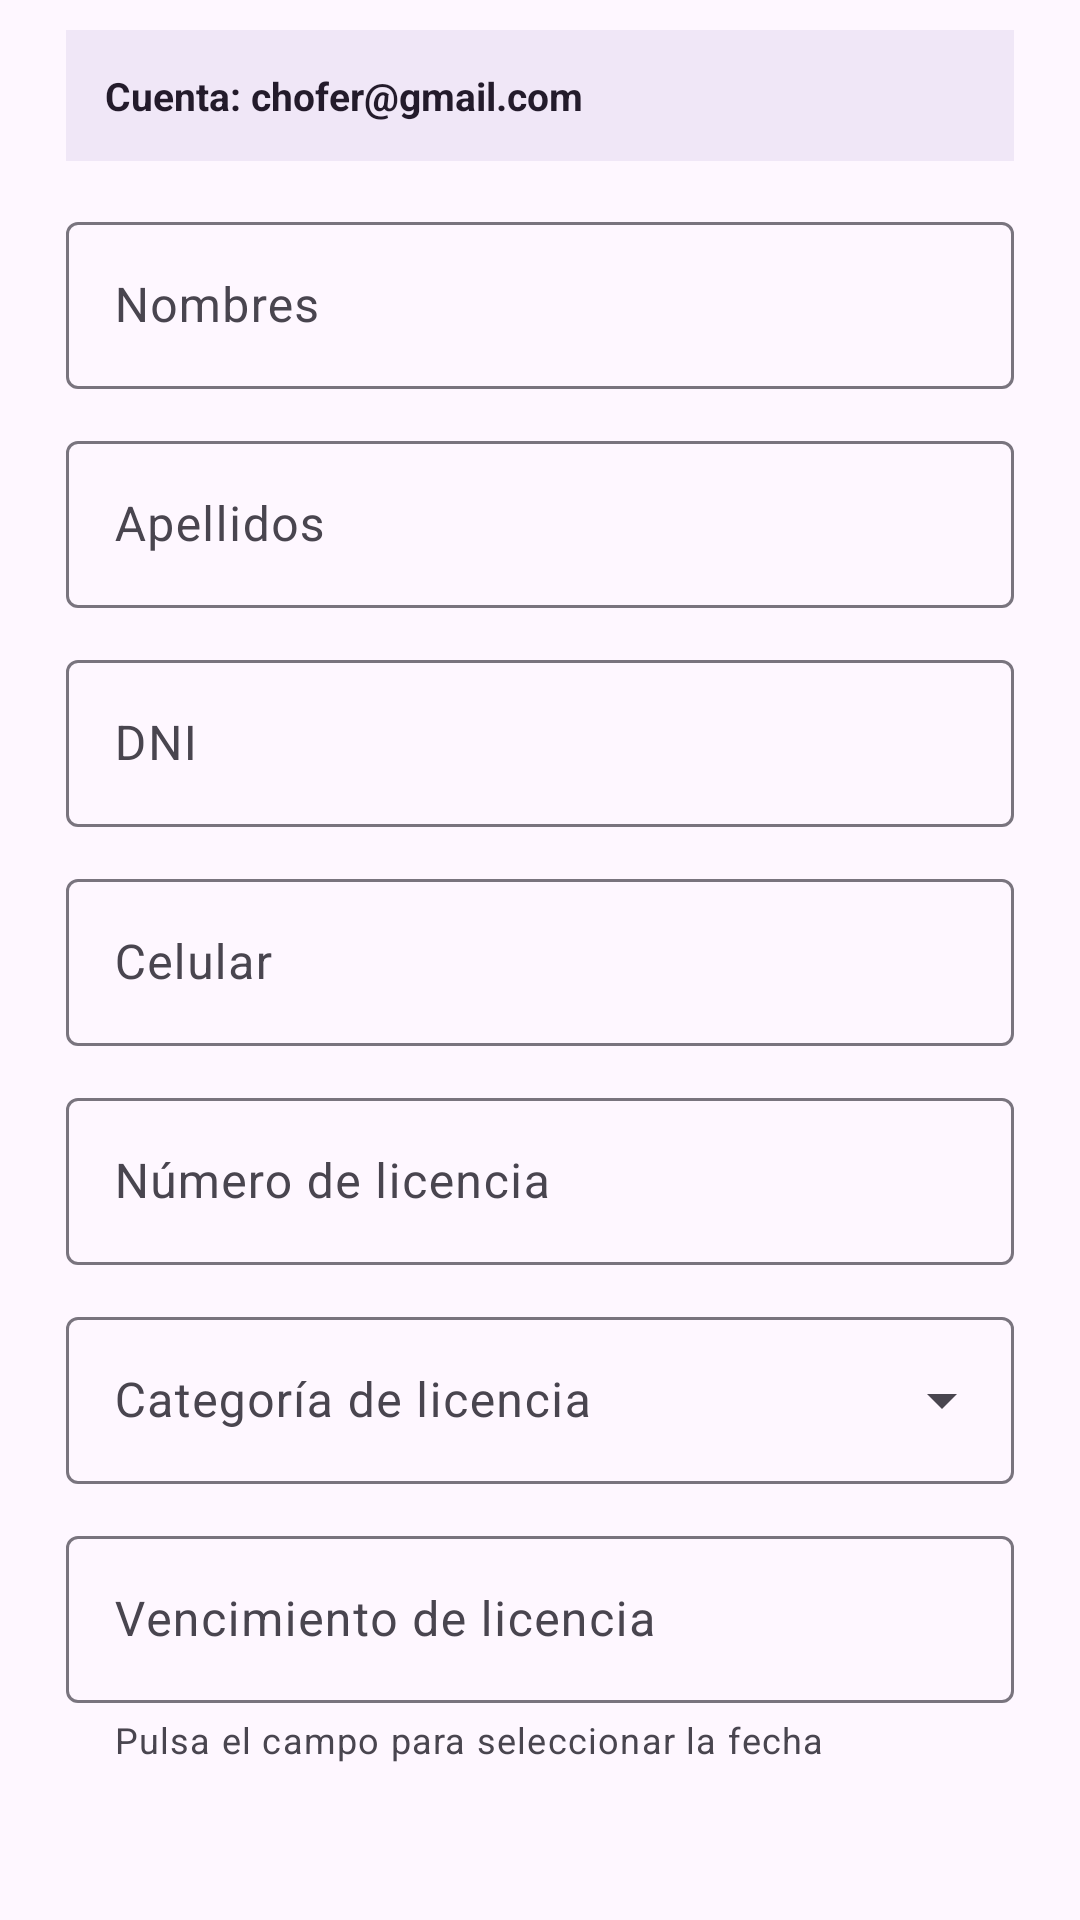

Here is an Android app screen rendered from its layout file. Give the layout XML and the strings, colors and styles it references.
<!-- AndroidManifest.xml: application theme Theme.AdminYa -->
<!-- res/layout/dialog_editar_chofer.xml -->
<?xml version="1.0" encoding="utf-8"?>
<androidx.core.widget.NestedScrollView
    xmlns:android="http://schemas.android.com/apk/res/android"
    xmlns:app="http://schemas.android.com/apk/res-auto"
    android:layout_width="match_parent"
    android:layout_height="wrap_content"
    android:fillViewport="true"
    android:overScrollMode="never">

    <LinearLayout
        android:layout_width="match_parent"
        android:layout_height="wrap_content"
        android:orientation="vertical"
        android:paddingStart="22dp"
        android:paddingTop="10dp"
        android:paddingEnd="22dp"
        android:paddingBottom="12dp">

        <TextView
            android:id="@+id/tv_correo_cuenta"
            android:layout_width="match_parent"
            android:layout_height="wrap_content"
            android:background="#F0E7F7"
            android:padding="13dp"
            android:text="Cuenta: chofer@gmail.com"
            android:textColor="@color/adminya_text_primary"
            android:textSize="13sp"
            android:textStyle="bold" />

        <com.google.android.material.textfield.TextInputLayout
            android:id="@+id/til_nombres"
            style="@style/Widget.Material3.TextInputLayout.OutlinedBox"
            android:layout_width="match_parent"
            android:layout_height="wrap_content"
            android:layout_marginTop="15dp"
            android:hint="Nombres">

            <com.google.android.material.textfield.TextInputEditText
                android:id="@+id/et_nombres"
                android:layout_width="match_parent"
                android:layout_height="wrap_content"
                android:imeOptions="actionNext"
                android:inputType="textPersonName|textCapWords"
                android:maxLength="60"
                android:maxLines="1" />

        </com.google.android.material.textfield.TextInputLayout>

        <com.google.android.material.textfield.TextInputLayout
            android:id="@+id/til_apellidos"
            style="@style/Widget.Material3.TextInputLayout.OutlinedBox"
            android:layout_width="match_parent"
            android:layout_height="wrap_content"
            android:layout_marginTop="12dp"
            android:hint="Apellidos">

            <com.google.android.material.textfield.TextInputEditText
                android:id="@+id/et_apellidos"
                android:layout_width="match_parent"
                android:layout_height="wrap_content"
                android:imeOptions="actionNext"
                android:inputType="textPersonName|textCapWords"
                android:maxLength="80"
                android:maxLines="1" />

        </com.google.android.material.textfield.TextInputLayout>

        <com.google.android.material.textfield.TextInputLayout
            android:id="@+id/til_dni"
            style="@style/Widget.Material3.TextInputLayout.OutlinedBox"
            android:layout_width="match_parent"
            android:layout_height="wrap_content"
            android:layout_marginTop="12dp"
            android:hint="DNI">

            <com.google.android.material.textfield.TextInputEditText
                android:id="@+id/et_dni"
                android:layout_width="match_parent"
                android:layout_height="wrap_content"
                android:digits="0123456789"
                android:imeOptions="actionNext"
                android:inputType="number"
                android:maxLength="8"
                android:maxLines="1" />

        </com.google.android.material.textfield.TextInputLayout>

        <com.google.android.material.textfield.TextInputLayout
            android:id="@+id/til_celular"
            style="@style/Widget.Material3.TextInputLayout.OutlinedBox"
            android:layout_width="match_parent"
            android:layout_height="wrap_content"
            android:layout_marginTop="12dp"
            android:hint="Celular">

            <com.google.android.material.textfield.TextInputEditText
                android:id="@+id/et_celular"
                android:layout_width="match_parent"
                android:layout_height="wrap_content"
                android:digits="0123456789"
                android:imeOptions="actionNext"
                android:inputType="phone"
                android:maxLength="9"
                android:maxLines="1" />

        </com.google.android.material.textfield.TextInputLayout>

        <com.google.android.material.textfield.TextInputLayout
            android:id="@+id/til_licencia"
            style="@style/Widget.Material3.TextInputLayout.OutlinedBox"
            android:layout_width="match_parent"
            android:layout_height="wrap_content"
            android:layout_marginTop="12dp"
            android:hint="Número de licencia">

            <com.google.android.material.textfield.TextInputEditText
                android:id="@+id/et_licencia"
                android:layout_width="match_parent"
                android:layout_height="wrap_content"
                android:imeOptions="actionNext"
                android:inputType="textCapCharacters"
                android:maxLength="20"
                android:maxLines="1" />

        </com.google.android.material.textfield.TextInputLayout>

        <com.google.android.material.textfield.TextInputLayout
            android:id="@+id/til_categoria_licencia"
            style="@style/Widget.Material3.TextInputLayout.OutlinedBox.ExposedDropdownMenu"
            android:layout_width="match_parent"
            android:layout_height="wrap_content"
            android:layout_marginTop="12dp"
            android:hint="Categoría de licencia">

            <com.google.android.material.textfield.MaterialAutoCompleteTextView
                android:id="@+id/act_categoria_licencia"
                android:layout_width="match_parent"
                android:layout_height="wrap_content"
                android:inputType="none"
                android:maxLines="1" />

        </com.google.android.material.textfield.TextInputLayout>

        <com.google.android.material.textfield.TextInputLayout
            android:id="@+id/til_vencimiento_licencia"
            style="@style/Widget.Material3.TextInputLayout.OutlinedBox"
            android:layout_width="match_parent"
            android:layout_height="wrap_content"
            android:layout_marginTop="12dp"
            android:hint="Vencimiento de licencia"
            app:helperText="Pulsa el campo para seleccionar la fecha">

            <com.google.android.material.textfield.TextInputEditText
                android:id="@+id/et_vencimiento_licencia"
                android:layout_width="match_parent"
                android:layout_height="wrap_content"
                android:clickable="true"
                android:cursorVisible="false"
                android:focusable="false"
                android:inputType="none"
                android:maxLines="1" />

        </com.google.android.material.textfield.TextInputLayout>

    </LinearLayout>

</androidx.core.widget.NestedScrollView>
<!-- resources referenced by this layout -->
<resources>
  <color name="adminya_text_primary">#231B2B</color>
  <style name="Theme.AdminYa" parent="Base.Theme.AdminYa" />
  <style name="Base.Theme.AdminYa" parent="Theme.Material3.DayNight.NoActionBar">
          
          
      </style>
</resources>
